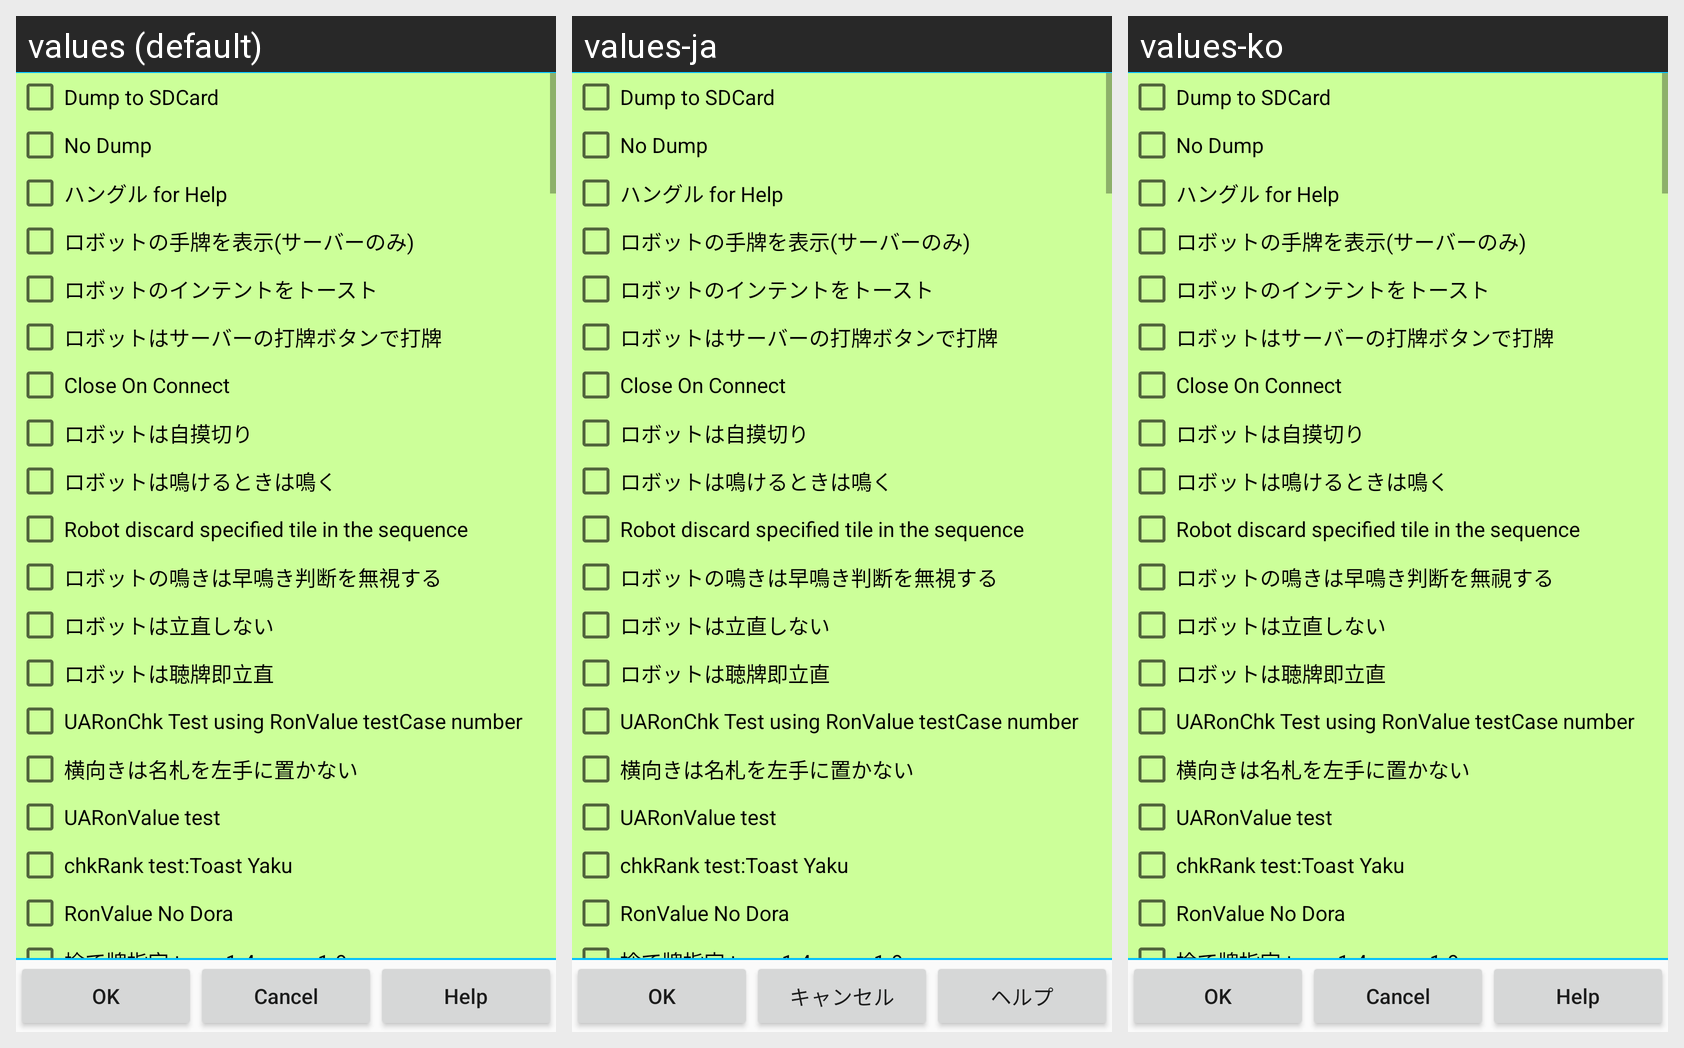

Here is an Android app screen in its default locale and in the app's own translations. Write out the translated-string differences for the strings that appear on this screen.
Android screen res/layout/testoptiondialog.xml rendered under 3 locales, left to right: values (default), values-ja, values-ko. Device: Nexus 5 (rendered at 1080×1920; each locale shown at half size, 540×960, under a caption strip naming it); theme AppTheme.NoActionBar.
Strings drawn on this screen, with the default value and each locale's value (text and hints the layout hard-codes, and strings that could not be matched under every locale, appear in the picture but are not listed):

OK
  values: OK
  values-ja: OK
  values-ko: OK  [not translated; the default value is used]

Cancel
  values: Cancel
  values-ja: キャンセル
  values-ko: Cancel  [not translated; the default value is used]

Help
  values: Help
  values-ja: ヘルプ
  values-ko: Help  [not translated; the default value is used]
